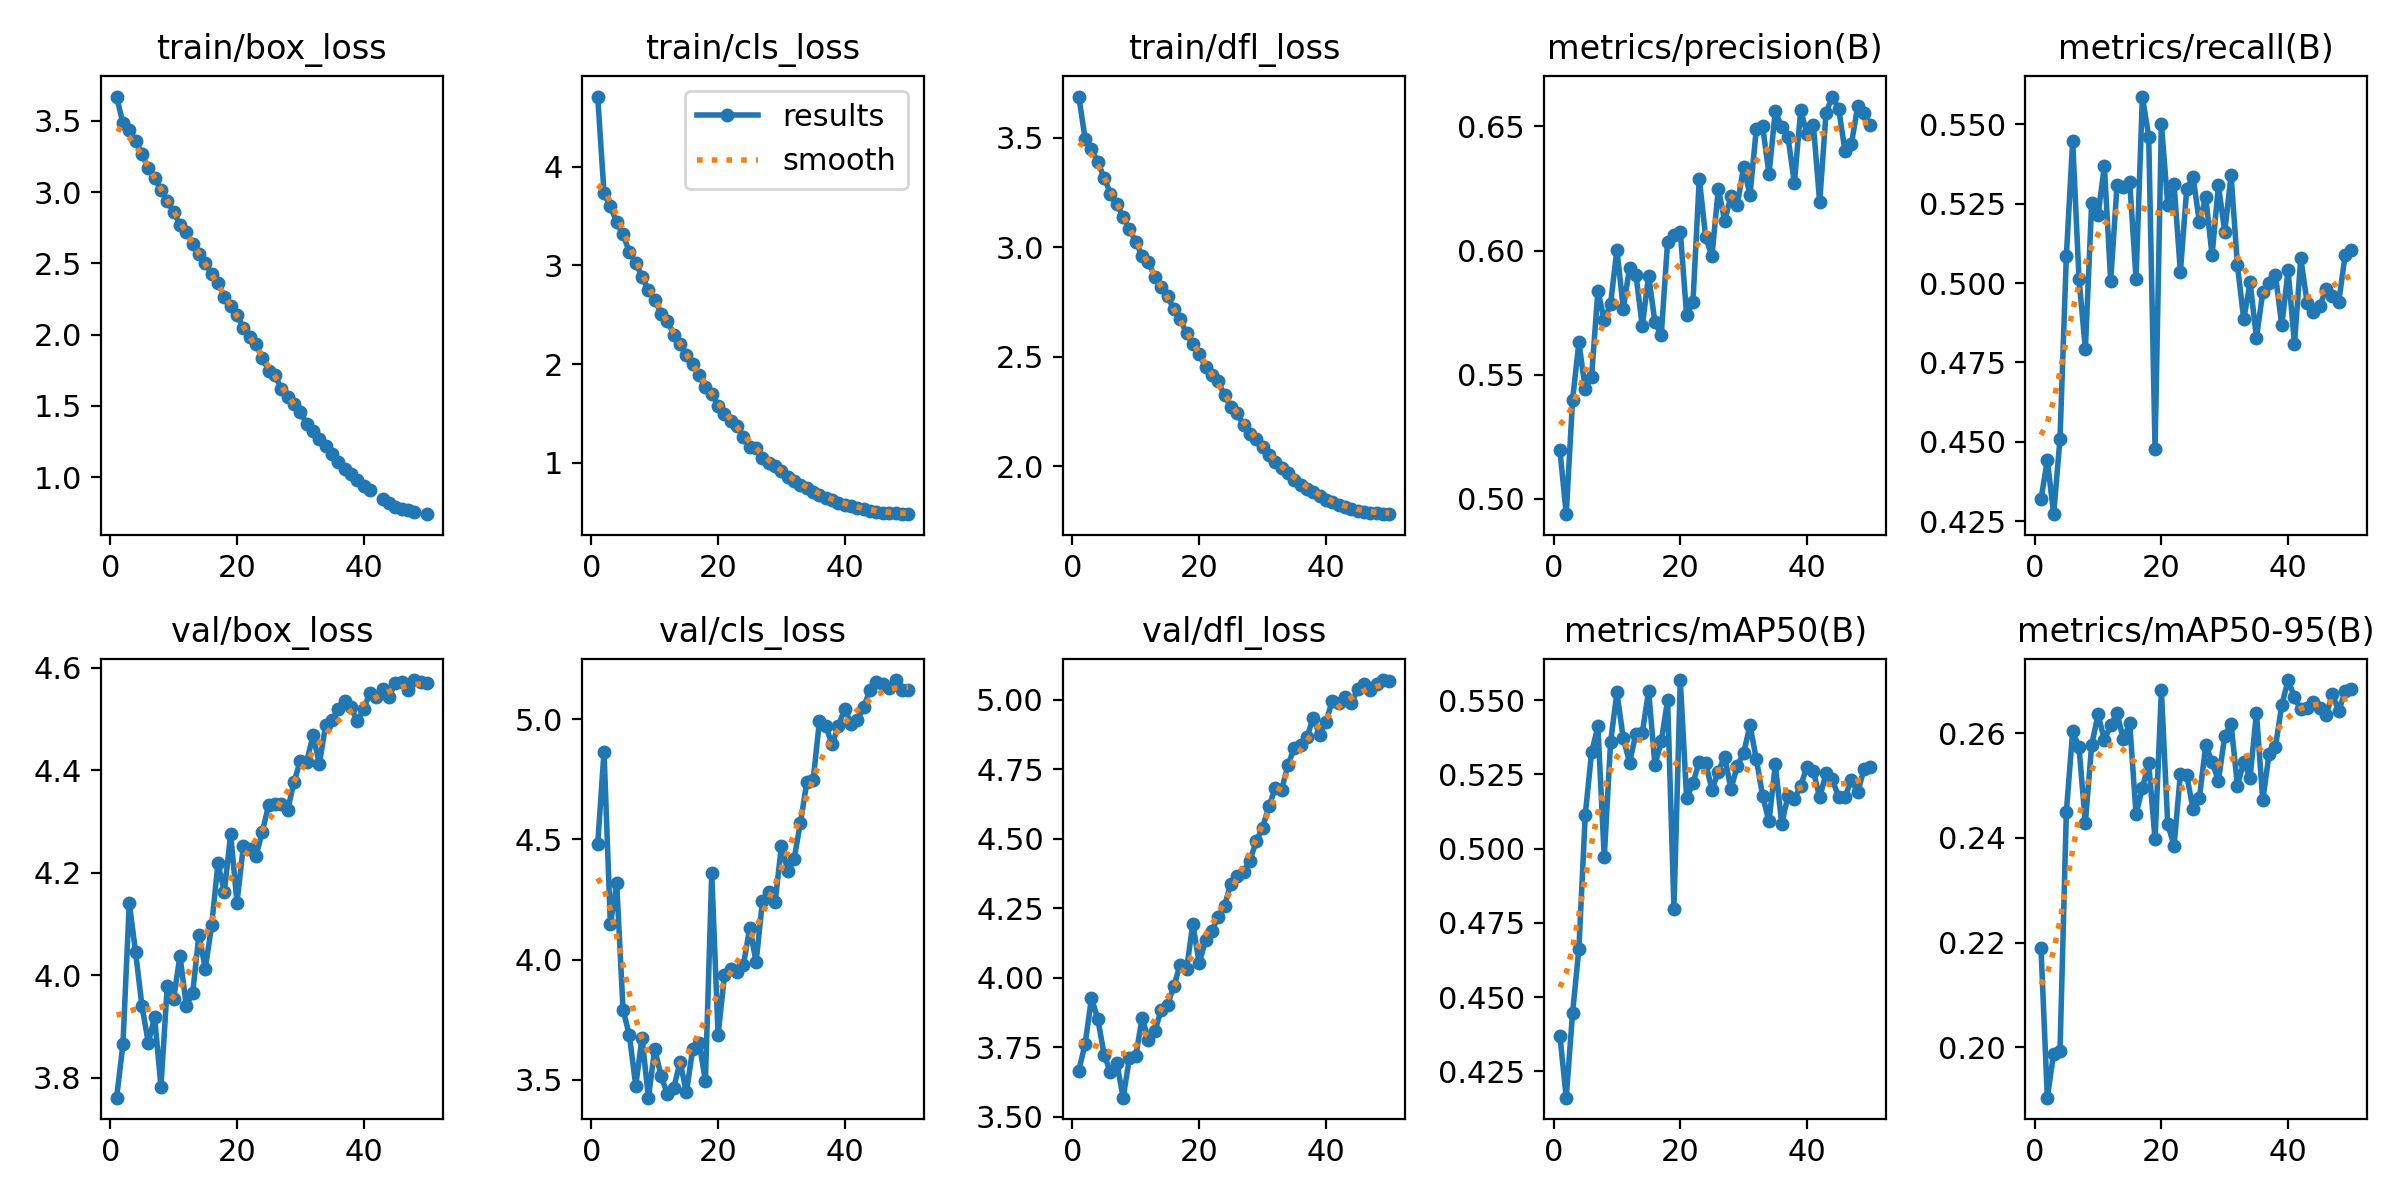

The file beside this chart, header and first rows:
epoch, time, train/box_loss, train/cls_loss, train/dfl_loss, metrics/precision(B), metrics/recall(B), metrics/mAP50(B), metrics/mAP50-95(B), val/box_loss, val/cls_loss, val/dfl_loss, lr/pg0, lr/pg1, lr/pg2
1, 22.83, 3.67, 4.711, 3.689, 0.5197, 0.4319, 0.437, 0.219, 3.761, 4.479, 3.666, 0.06718, 0.0003315, 0.0003315
2, 43.7, 3.483, 3.73, 3.496, 0.4938, 0.4442, 0.4161, 0.1903, 3.865, 4.865, 3.762, 0.03418, 0.0006642, 0.0006642
3, 64.3, 3.435, 3.598, 3.449, 0.5399, 0.4272, 0.4446, 0.1988, 4.141, 4.147, 3.928, 0.001178, 0.0009943, 0.0009943
4, 84.79, 3.357, 3.439, 3.389, 0.563, 0.451, 0.4663, 0.1993, 4.045, 4.318, 3.852, 0.0009912, 0.0009912, 0.0009912
5, 105.3, 3.267, 3.315, 3.318, 0.5444, 0.5084, 0.5113, 0.2449, 3.941, 3.79, 3.724, 0.0009844, 0.0009844, 0.0009844
6, 125.8, 3.167, 3.136, 3.245, 0.5492, 0.5449, 0.5324, 0.2604, 3.869, 3.685, 3.66, 0.0009758, 0.0009758, 0.0009758
7, 146.4, 3.096, 3.027, 3.197, 0.5839, 0.5013, 0.5412, 0.2573, 3.918, 3.475, 3.694, 0.0009652, 0.0009652, 0.0009652
8, 166.9, 3.017, 2.888, 3.138, 0.5719, 0.4792, 0.497, 0.2429, 3.783, 3.674, 3.569, 0.0009529, 0.0009529, 0.0009529
9, 187.6, 2.936, 2.752, 3.082, 0.5785, 0.5252, 0.5359, 0.2577, 3.98, 3.425, 3.713, 0.0009388, 0.0009388, 0.0009388
10, 208.1, 2.86, 2.653, 3.025, 0.6004, 0.5213, 0.5526, 0.2636, 3.954, 3.627, 3.72, 0.0009229, 0.0009229, 0.0009229
11, 228.7, 2.771, 2.512, 2.961, 0.5766, 0.5368, 0.5372, 0.2588, 4.039, 3.516, 3.857, 0.0009055, 0.0009055, 0.0009055
12, 249.3, 2.723, 2.437, 2.932, 0.5932, 0.5006, 0.529, 0.2615, 3.94, 3.44, 3.775, 0.0008864, 0.0008864, 0.0008864
13, 269.8, 2.634, 2.3, 2.865, 0.5904, 0.5307, 0.5388, 0.2639, 3.965, 3.465, 3.808, 0.0008658, 0.0008658, 0.0008658
14, 290.4, 2.567, 2.207, 2.817, 0.5695, 0.5304, 0.539, 0.2588, 4.08, 3.574, 3.884, 0.0008439, 0.0008439, 0.0008439
15, 310.9, 2.504, 2.092, 2.777, 0.5899, 0.5318, 0.5531, 0.262, 4.013, 3.447, 3.902, 0.0008205, 0.0008205, 0.0008205
16, 331.4, 2.422, 1.997, 2.716, 0.5711, 0.5014, 0.5282, 0.2445, 4.098, 3.629, 3.97, 0.000796, 0.000796, 0.000796
17, 351.9, 2.364, 1.888, 2.672, 0.5661, 0.5587, 0.5361, 0.2496, 4.218, 3.654, 4.047, 0.0007702, 0.0007702, 0.0007702
18, 372.4, 2.264, 1.766, 2.607, 0.6036, 0.5461, 0.5501, 0.2543, 4.163, 3.495, 4.031, 0.0007435, 0.0007435, 0.0007435
19, 393, 2.2, 1.701, 2.558, 0.6062, 0.4478, 0.4796, 0.2397, 4.275, 4.36, 4.194, 0.0007158, 0.0007158, 0.0007158
20, 413.5, 2.135, 1.58, 2.513, 0.6076, 0.5502, 0.5568, 0.2683, 4.142, 3.684, 4.052, 0.0006872, 0.0006872, 0.0006872
21, 434, 2.047, 1.491, 2.453, 0.5739, 0.5247, 0.517, 0.2427, 4.252, 3.934, 4.135, 0.000658, 0.000658, 0.000658
22, 454.6, 1.986, 1.428, 2.415, 0.5793, 0.5311, 0.5221, 0.2385, 4.246, 3.963, 4.169, 0.0006281, 0.0006281, 0.0006281
23, 475.1, 1.936, 1.375, 2.387, 0.629, 0.5034, 0.5292, 0.2523, 4.233, 3.948, 4.219, 0.0005978, 0.0005978, 0.0005978
24, 495.6, 1.837, 1.261, 2.323, 0.6054, 0.5297, 0.5288, 0.2519, 4.28, 3.977, 4.259, 0.000567, 0.000567, 0.000567
25, 516.2, 1.744, 1.166, 2.27, 0.5978, 0.5334, 0.5198, 0.2455, 4.332, 4.133, 4.339, 0.0005361, 0.0005361, 0.0005361
26, 536.7, 1.713, 1.152, 2.243, 0.6249, 0.5191, 0.5259, 0.2477, 4.334, 3.989, 4.367, 0.000505, 0.000505, 0.000505
27, 557.3, 1.62, 1.054, 2.186, 0.612, 0.527, 0.531, 0.2578, 4.335, 4.243, 4.38, 0.0004739, 0.0004739, 0.0004739
28, 577.8, 1.559, 0.9991, 2.148, 0.6219, 0.5087, 0.52, 0.2545, 4.323, 4.281, 4.421, 0.000443, 0.000443, 0.000443
29, 598.3, 1.514, 0.9676, 2.125, 0.6185, 0.5307, 0.5279, 0.2509, 4.378, 4.239, 4.491, 0.0004122, 0.0004122, 0.0004122
30, 618.8, 1.455, 0.9134, 2.09, 0.6338, 0.5161, 0.5321, 0.2595, 4.418, 4.474, 4.54, 0.0003819, 0.0003819, 0.0003819
31, 639.4, 1.375, 0.8555, 2.05, 0.6223, 0.534, 0.5415, 0.2618, 4.416, 4.369, 4.617, 0.000352, 0.000352, 0.000352
32, 659.9, 1.321, 0.8206, 2.017, 0.6489, 0.5056, 0.5301, 0.25, 4.468, 4.419, 4.681, 0.0003228, 0.0003228, 0.0003228
33, 680.5, 1.266, 0.7797, 1.992, 0.65, 0.4885, 0.5178, 0.2545, 4.413, 4.57, 4.676, 0.0002942, 0.0002942, 0.0002942
34, 701, 1.218, 0.7416, 1.967, 0.6308, 0.5003, 0.5091, 0.2515, 4.489, 4.737, 4.764, 0.0002665, 0.0002665, 0.0002665
35, 721.6, 1.16, 0.7052, 1.939, 0.6562, 0.4827, 0.5284, 0.264, 4.498, 4.746, 4.826, 0.0002398, 0.0002398, 0.0002398
36, 742.1, 1.107, 0.6795, 1.916, 0.6496, 0.4971, 0.5083, 0.2472, 4.52, 4.994, 4.836, 0.000214, 0.000214, 0.000214
37, 762.6, 1.06, 0.6481, 1.896, 0.6457, 0.5001, 0.5177, 0.2561, 4.534, 4.971, 4.865, 0.0001895, 0.0001895, 0.0001895
38, 783.1, 1.02, 0.6233, 1.88, 0.6272, 0.5026, 0.5166, 0.2574, 4.523, 4.896, 4.935, 0.0001661, 0.0001661, 0.0001661
39, 803.7, 0.9769, 0.5981, 1.862, 0.6565, 0.4866, 0.5212, 0.2654, 4.495, 4.974, 4.874, 0.0001442, 0.0001442, 0.0001442
40, 824.2, 0.9345, 0.5764, 1.843, 0.647, 0.504, 0.5275, 0.2702, 4.52, 5.044, 4.92, 0.0001236, 0.0001236, 0.0001236
41, 845.3, 0.9062, 0.5597, 1.835, 0.6506, 0.4809, 0.526, 0.2669, 4.551, 4.981, 4.996, 0.0001045, 0.0001045, 0.0001045
42, 865.9, inf, 0.5447, 1.823, 0.6195, 0.5078, 0.5173, 0.2646, 4.543, 4.997, 4.987, 8.70577e-05, 8.70577e-05, 8.70577e-05
43, 886.4, 0.8495, 0.5313, 1.813, 0.6555, 0.4938, 0.5253, 0.2648, 4.559, 5.053, 5.01, 7.12282e-05, 7.12282e-05, 7.12282e-05
44, 906.9, 0.8163, 0.5142, 1.802, 0.662, 0.4908, 0.5233, 0.266, 4.544, 5.123, 4.987, 5.71106e-05, 5.71106e-05, 5.71106e-05
45, 927.5, 0.7935, 0.5062, 1.795, 0.6571, 0.4928, 0.5173, 0.2649, 4.571, 5.156, 5.038, 4.47606e-05, 4.47606e-05, 4.47606e-05
46, 948.1, 0.774, 0.4965, 1.789, 0.6399, 0.4981, 0.5174, 0.2636, 4.573, 5.146, 5.057, 3.4227e-05, 3.4227e-05, 3.4227e-05
47, 968.6, 0.7677, 0.494, 1.788, 0.6429, 0.4958, 0.5233, 0.2674, 4.557, 5.132, 5.037, 2.55513e-05, 2.55513e-05, 2.55513e-05
48, 989.2, 0.7585, 0.4907, 1.785, 0.6581, 0.4942, 0.5189, 0.2643, 4.576, 5.164, 5.057, 1.87678e-05, 1.87678e-05, 1.87678e-05
49, 1010, inf, 0.4843, 1.782, 0.6555, 0.5088, 0.5269, 0.2681, 4.571, 5.123, 5.071, 1.39032e-05, 1.39032e-05, 1.39032e-05
50, 1030, 0.7398, 0.4808, 1.781, 0.6505, 0.5104, 0.5276, 0.2685, 4.571, 5.123, 5.066, 1.09768e-05, 1.09768e-05, 1.09768e-05
